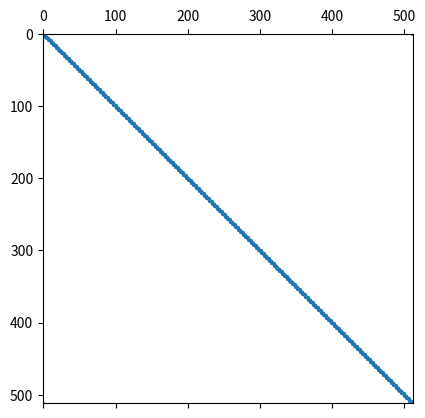

The matplotlib source for this figure:
import numpy as np
import sys as sys
import scipy
import time as timing
from mpl_toolkits.mplot3d import Axes3D
import matplotlib.pyplot as plt
import scipy.sparse as sps
from scipy.sparse import csr_matrix, lil_matrix

#------------------------------------------------------------------------------

def T_analytical(x,y):
    return (2*x+y)**2

def qx_analytical(x,y):
    return -4*(2*x+y)

def qy_analytical(x,y):
    return -2*(2*x+y)

def rhs_f(x,y,experiment):
    return -10

#------------------------------------------------------------------------------

def NNT(r,s,order):
    if order==1:
       N_0=0.25*(1.-r)*(1.-s)
       N_1=0.25*(1.+r)*(1.-s)
       N_2=0.25*(1.+r)*(1.+s)
       N_3=0.25*(1.-r)*(1.+s)
       return np.array([N_0,N_1,N_2,N_3],dtype=np.float64)
    if order==2:
       N_0= 0.5*r*(r-1.) * 0.5*s*(s-1.)
       N_1=    (1.-r**2) * 0.5*s*(s-1.)
       N_2= 0.5*r*(r+1.) * 0.5*s*(s-1.)
       N_3= 0.5*r*(r-1.) *    (1.-s**2)
       N_4=    (1.-r**2) *    (1.-s**2)
       N_5= 0.5*r*(r+1.) *    (1.-s**2)
       N_6= 0.5*r*(r-1.) * 0.5*s*(s+1.)
       N_7=    (1.-r**2) * 0.5*s*(s+1.)
       N_8= 0.5*r*(r+1.) * 0.5*s*(s+1.)
       return np.array([N_0,N_1,N_2,N_3,N_4,N_5,N_6,N_7,N_8],dtype=np.float64)

def dNNTdr(r,s,order):
    if order==1:
       dNdr_0=-0.25*(1.-s)
       dNdr_1=+0.25*(1.-s)
       dNdr_2=+0.25*(1.+s)
       dNdr_3=-0.25*(1.+s)
       return np.array([dNdr_0,dNdr_1,dNdr_2,dNdr_3],dtype=np.float64)
    if order==2:
       dNdr_0= 0.5*(2.*r-1.) * 0.5*s*(s-1)
       dNdr_1=       (-2.*r) * 0.5*s*(s-1)
       dNdr_2= 0.5*(2.*r+1.) * 0.5*s*(s-1)
       dNdr_3= 0.5*(2.*r-1.) *   (1.-s**2)
       dNdr_4=       (-2.*r) *   (1.-s**2)
       dNdr_5= 0.5*(2.*r+1.) *   (1.-s**2)
       dNdr_6= 0.5*(2.*r-1.) * 0.5*s*(s+1)
       dNdr_7=       (-2.*r) * 0.5*s*(s+1)
       dNdr_8= 0.5*(2.*r+1.) * 0.5*s*(s+1)
       return np.array([dNdr_0,dNdr_1,dNdr_2,dNdr_3,dNdr_4,dNdr_5,dNdr_6,dNdr_7,dNdr_8],dtype=np.float64)

def dNNTds(r,s,order):
    if order==1:
       dNds_0=-0.25*(1.-r)
       dNds_1=-0.25*(1.+r)
       dNds_2=+0.25*(1.+r)
       dNds_3=+0.25*(1.-r)
       return np.array([dNds_0,dNds_1,dNds_2,dNds_3],dtype=np.float64)
    if order==2:
       dNds_0= 0.5*r*(r-1.) * 0.5*(2.*s-1.)
       dNds_1=    (1.-r**2) * 0.5*(2.*s-1.)
       dNds_2= 0.5*r*(r+1.) * 0.5*(2.*s-1.)
       dNds_3= 0.5*r*(r-1.) *       (-2.*s)
       dNds_4=    (1.-r**2) *       (-2.*s)
       dNds_5= 0.5*r*(r+1.) *       (-2.*s)
       dNds_6= 0.5*r*(r-1.) * 0.5*(2.*s+1.)
       dNds_7=    (1.-r**2) * 0.5*(2.*s+1.)
       dNds_8= 0.5*r*(r+1.) * 0.5*(2.*s+1.)
       return np.array([dNds_0,dNds_1,dNds_2,dNds_3,dNds_4,dNds_5,dNds_6,dNds_7,dNds_8],dtype=np.float64)

#------------------------------------------------------------------------------

sqrt3=np.sqrt(3.)
eps=1.e-10 

print("-----------------------------")
print("----------fieldstone---------")
print("-----------------------------")

ndim=2       # number of space dimensions
ndofT=1      # number of degrees of freedom per node
hcond=1.     # thermal conductivity
hcapa=1.     # heat capacity
rho0=1       # reference density


if int(len(sys.argv) == 4):
   experiment=int(sys.argv[1])
   order     =int(sys.argv[2])
else:
   experiment=1
   order=1

if order==1: m=4 # number of nodes making up an element
if order==2: m=9

if experiment==1: # rotating cone
   nelx=128
   nely=nelx
   Lx=1.  
   Ly=1.  
   steady_state=True

hx=Lx/float(nelx)
hy=Ly/float(nely)
    
nnx=order*nelx+1  # number of elements, x direction
nny=order*nely+1  # number of elements, y direction
NV=nnx*nny        # number of nodes
nel=nelx*nely     # number of elements, total
NfemT=NV*ndofT    # Total number of degrees of temperature freedom

# alphaT=1: implicit
# alphaT=0: explicit
# alphaT=0.5: Crank-Nicolson

alphaT=0.5

#####################################################################

if order==1:
   nqperdim=2
   qcoords=[-1./sqrt3,1./sqrt3]
   qweights=[1.,1.]
   rnodes=[-1,1,1,-1]
   snodes=[-1,-1,1,1]

if order==2:
   nqperdim=3
   qcoords=[-np.sqrt(3./5.),0.,np.sqrt(3./5.)]
   qweights=[5./9.,8./9.,5./9.]

#####################################################################

print ('experiment =',experiment)
print ('order      =',order)
print ('nnx        =',nnx)
print ('nny        =',nny)
print ('NV         =',NV)
print ('nel        =',nel)
print ('NfemT      =',NfemT)
print ('nqperdim   =',nqperdim)
print("-----------------------------")

#####################################################################
# grid point setup 
#####################################################################
start = timing.time()

x = np.empty(NV,dtype=np.float64)  # x coordinates
y = np.empty(NV,dtype=np.float64)  # y coordinates

counter = 0
for j in range(0,nny):
    for i in range(0,nnx):
        x[counter]=i*hx/order
        y[counter]=j*hy/order
        counter += 1
    #end for
#end for

np.savetxt('grid.ascii',np.array([x,y]).T,header='# x,y')

print("mesh (%.3fs)" % (timing.time() - start))

#####################################################################
# stretch mesh
#####################################################################

#for i in range(0,NV):
#    x[i]=x[i]**0.66
#    y[i]=y[i]**0.66

#####################################################################
# connectivity
#####################################################################
start = timing.time()

icon =np.zeros((m,nel),dtype=np.int32)

counter = 0
for j in range(0, nely):
    for i in range(0, nelx):
        icon[0,counter]= i + j * (nelx + 1)
        icon[1,counter]= i + 1 + j * (nelx + 1)
        icon[2,counter]= i + 1 + (j + 1) * (nelx + 1)
        icon[3,counter]= i + (j + 1) * (nelx + 1)
        counter+=1

#for iel in range (0,nel):
#    print ("iel=",iel,'--------------')
#    print ("node 1",icon[0,iel],"at pos.",x[icon[0,iel]], y[icon[0,iel]])
#    print ("node 2",icon[1,iel],"at pos.",x[icon[1,iel]], y[icon[1,iel]])
#    print ("node 3",icon[2,iel],"at pos.",x[icon[2,iel]], y[icon[2,iel]])
#    print ("node 4",icon[3,iel],"at pos.",x[icon[3,iel]], y[icon[3,iel]])


#counter=0
#for j in range(0,nely):
#    for i in range(0,nelx):
#        counter2=0
#        for k in range(0,order+1):
#            for l in range(0,order+1):
#                icon[counter2,counter]=i*order+l+j*order*nnx+nnx*k
#                counter2+=1
            #end for
        #end for
#        counter += 1
    #end for
#end for

print("connectivity (%.3fs)" % (timing.time() - start))

#################################################################
# flag nodes and elements on boundary
#################################################################
start = timing.time()

boundary_element=np.zeros(nel,dtype=bool)  
boundary_node=np.zeros(NV,dtype=bool)  

counter=0
for j in range(0,nely):
    for i in range(0,nelx):
        if i==0 or i==nelx-1 or j==0 or j==nely-1: 
           boundary_element[counter]=True 
        counter+=1

counter=0
for j in range(0,nny):
    for i in range(0,nnx):
        if i==0 or i==nnx-1 or j==0 or j==nny-1: 
           boundary_node[counter]=True 
        counter+=1

print("flag boundary nodes & elements: %.3f s" % (timing.time() - start))

#################################################################
# compute B_to_G and G_to_B arrays
#################################################################
start = timing.time()
    
NB=2*(nelx+nely)

B_to_G=np.zeros((NB),dtype=np.int32) ; B_to_G[:]=-1
G_to_B=np.zeros((NV),dtype=np.int32) ; G_to_B[:]=-1

counter=0

for i in range(0,nnx): 
        inode=i
        G_to_B[inode]=counter
        B_to_G[counter]=inode
        counter+=1

counter-=1
for i in range(0,nny):
        inode=nnx*(i+1)-1
        G_to_B[inode]=counter
        B_to_G[counter]=inode
        counter+=1
         
counter-=1
for i in range(0,nnx): 
        inode=NV-i-1
        G_to_B[inode]=counter
        B_to_G[counter]=inode
        counter+=1

counter-=1
for i in range(0,nny-1):
        inode=NV-(i+1)*nnx
        G_to_B[inode]=counter
        B_to_G[counter]=inode
        counter+=1

#print (B_to_G)

print("compute B_to_G, G_to_B: %.3f s" % (timing.time() - start))

#################################################################
# compute normal to domain at the nodes
# this is also implemented in stone 151
#################################################################
start = timing.time()

nx=np.zeros(NV,dtype=np.float64) 
ny=np.zeros(NV,dtype=np.float64) 
jcb=np.zeros((ndim,ndim),dtype=np.float64)

for iel in range(0,nel):
    if boundary_element[iel]: 
       for iq in range(0,nqperdim):
           for jq in range(0,nqperdim):

               rq=qcoords[iq]
               sq=qcoords[jq]
               weightq=qweights[iq]*qweights[jq]
               dNNNTdr=dNNTdr(rq,sq,order)
               dNNNTds=dNNTds(rq,sq,order)
               jcb[0,0]=np.dot(dNNNTdr[:],x[icon[:,iel]])
               jcb[0,1]=np.dot(dNNNTdr[:],y[icon[:,iel]])
               jcb[1,0]=np.dot(dNNNTds[:],x[icon[:,iel]])
               jcb[1,1]=np.dot(dNNNTds[:],y[icon[:,iel]])
               jcob = np.linalg.det(jcb)
               jcbi=np.linalg.inv(jcb)
               dNNNTdx=jcbi[0,0]*dNNNTdr[:]+jcbi[0,1]*dNNNTds[:]
               dNNNTdy=jcbi[1,0]*dNNNTdr[:]+jcbi[1,1]*dNNNTds[:]
               for k in range(0,m):
                   if boundary_node[icon[k,iel]]:
                      nx[icon[k,iel]]+=dNNNTdx[k]*jcob*weightq
                      ny[icon[k,iel]]+=dNNNTdy[k]*jcob*weightq
           #end for
       #end for
    #end if
#end for

for i in range(0,NV):
    if boundary_node[i]:
       norm=np.sqrt(nx[i]**2+ny[i]**2)
       nx[i]/=norm
       ny[i]/=norm

print("compute normal: %.3f s" % (timing.time() - start))

#####################################################################
# define temperature boundary conditions
#####################################################################
start = timing.time()

bc_fixT=np.zeros(NfemT,dtype=bool)  
bc_valT=np.zeros(NfemT,dtype=np.float64) 

if experiment==1:
   for i in range(0,NV):
       if x[i]/Lx<eps:
          bc_fixT[i]=True ; bc_valT[i]=T_analytical(x[i],y[i])
       if x[i]/Lx>(1-eps):
          bc_fixT[i]=True ; bc_valT[i]=T_analytical(x[i],y[i])
       if y[i]/Ly<eps:
          bc_fixT[i]=True ; bc_valT[i]=T_analytical(x[i],y[i])
       if y[i]/Ly>(1-eps):
          bc_fixT[i]=True ; bc_valT[i]=T_analytical(x[i],y[i])
   #end for

print("boundary conditions (%.3fs)" % (timing.time() - start))

#####################################################################
# initial temperature
#####################################################################
start = timing.time()

T = np.zeros(NV,dtype=np.float64)

print("initial temperature (%.3fs)" % (timing.time() - start))

#################################################################
# compute timestep
#################################################################
start = timing.time()

if steady_state:
   dt=0.
   nstep=1
else:
   dt=0
   print('dt=',dt)
   nstep=int(tfinal/dt)
   print('nstep=',nstep)

print("compute timestep (%.3fs)" % (timing.time() - start))

#####################################################################
# create necessary arrays 
#####################################################################
start = timing.time()

Tvectm1 = np.zeros(m,dtype=np.float64)   
dNNNTdx = np.zeros(m,dtype=np.float64)           # shape functions derivatives
dNNNTdy = np.zeros(m,dtype=np.float64)           # shape functions derivatives
N_mat = np.zeros((m,1),dtype=np.float64)         # shape functions
    
print("create arrays (%.3fs)" % (timing.time() - start))

#==============================================================================
# time stepping loop
#==============================================================================

model_time=0.

for istep in range(0,nstep):
    print("-----------------------------")
    print("istep= ", istep,'/',nstep-1)
    print("-----------------------------")

    #################################################################
    # build temperature matrix
    #################################################################
    start = timing.time()

    A_mat = lil_matrix((NfemT,NfemT),dtype=np.float64)
    rhs   = np.zeros(NfemT,dtype=np.float64)         # FE rhs 
    B_mat=np.zeros((2,ndofT*m),dtype=np.float64)     # gradient matrix B 

    counterq=0
    for iel in range (0,nel):

        b_el=np.zeros(m*ndofT,dtype=np.float64)
        a_el=np.zeros((m*ndofT,m*ndofT),dtype=np.float64)
        Kd=np.zeros((m,m),dtype=np.float64)   # elemental diffusion matrix 
        MM=np.zeros((m,m),dtype=np.float64)   # elemental mass matrix 

        for iq in range(0,nqperdim):
            for jq in range(0,nqperdim):

                # position & weight of quad. point
                rq=qcoords[iq]
                sq=qcoords[jq]
                weightq=qweights[iq]*qweights[jq]

                N_mat[0:m,0]=NNT(rq,sq,order)
                dNNNTdr=dNNTdr(rq,sq,order)
                dNNNTds=dNNTds(rq,sq,order)

                # calculate jacobian matrix
                jcb=np.zeros((ndim,ndim),dtype=np.float64)
                for k in range(0,m):
                    jcb[0,0]+=dNNNTdr[k]*x[icon[k,iel]]
                    jcb[0,1]+=dNNNTdr[k]*y[icon[k,iel]]
                    jcb[1,0]+=dNNNTds[k]*x[icon[k,iel]]
                    jcb[1,1]+=dNNNTds[k]*y[icon[k,iel]]
                #end for
                jcob=np.linalg.det(jcb)
                jcbi=np.linalg.inv(jcb)

                # compute dNdx & dNdy
                xq=0.
                yq=0.
                for k in range(0,m):
                    xq+=N_mat[k,0]*x[icon[k,iel]]
                    yq+=N_mat[k,0]*y[icon[k,iel]]
                    dNNNTdx[k]=jcbi[0,0]*dNNNTdr[k]+jcbi[0,1]*dNNNTds[k]
                    dNNNTdy[k]=jcbi[1,0]*dNNNTdr[k]+jcbi[1,1]*dNNNTds[k]
                    B_mat[0,k]=dNNNTdx[k]
                    B_mat[1,k]=dNNNTdy[k]
                #end for

                # compute mass matrix
                MM=N_mat.dot(N_mat.T)*rho0*hcapa*weightq*jcob

                # compute diffusion matrix
                Kd=B_mat.T.dot(B_mat)*hcond*weightq*jcob

                if steady_state:
                   a_el+=Kd
                   b_el+=N_mat[:,0]*weightq*jcob*rhs_f(xq,yq,experiment)
                else:
                      a_el+=MM+alphaT*(Kd)*dt
                      b_el+=(MM-(1-alphaT)*(Kd)*dt).dot(Tvectm1) +\
                            N_mat[:,0]*weightq*jcob*rhs_f(xq,yq,experiment)*dt
                #end if

                #print(xq,yq,rhs_f(xq,yq,experiment))

                counterq+=1
            #end for jq
        #end for iq

        # apply boundary conditions
        for k1 in range(0,m):
            m1=icon[k1,iel]
            if bc_fixT[m1]:
               Aref=a_el[k1,k1]
               for k2 in range(0,m):
                   m2=icon[k2,iel]
                   b_el[k2]-=a_el[k2,k1]*bc_valT[m1]
                   a_el[k1,k2]=0
                   a_el[k2,k1]=0
               a_el[k1,k1]=Aref
               b_el[k1]=Aref*bc_valT[m1]
            #end if
        #end for

        # assemble matrix A_mat and right hand side rhs
        for k1 in range(0,m):
            m1=icon[k1,iel]
            for k2 in range(0,m):
                m2=icon[k2,iel]
                A_mat[m1,m2]+=a_el[k1,k2]
            #end for
            rhs[m1]+=b_el[k1]
        #end for

    #end for iel

    print("build FEM matrix: %.3fs" % (timing.time() - start))

    #################################################################
    # solve system
    #################################################################
    start = timing.time()

    T = sps.linalg.spsolve(sps.csr_matrix(A_mat),rhs)

    print("     -> T (m,M) %.4f %.4f " %(np.min(T),np.max(T)))

    print("solve T time: %.3f s" % (timing.time() - start))

    #################################################################
    # compute heat flux
    #################################################################
    start = timing.time()

    qx=np.zeros(NV,dtype=np.float64) 
    qy=np.zeros(NV,dtype=np.float64) 
    qn=np.zeros(NV,dtype=np.float64) 
    cc=np.zeros(NV,dtype=np.float64) 

    for iel in range(0,nel):
        for k in range(0,m):
            rq=rnodes[k]
            sq=snodes[k]
            inode=icon[k,iel]
            cc[inode]+=1
            dNNNTdr=dNNTdr(rq,sq,order)
            dNNNTds=dNNTds(rq,sq,order)
            jcb=np.zeros((ndim,ndim),dtype=np.float64)
            jcb[0,0]=np.sum(dNNNTdr[:]*x[icon[:,iel]])
            jcb[0,1]=np.sum(dNNNTdr[:]*y[icon[:,iel]])
            jcb[1,0]=np.sum(dNNNTds[:]*x[icon[:,iel]])
            jcb[1,1]=np.sum(dNNNTds[:]*y[icon[:,iel]])
            jcbi=np.linalg.inv(jcb)
            dNNNTdx[:]=jcbi[0,0]*dNNNTdr[:]+jcbi[0,1]*dNNNTds[:]
            dNNNTdy[:]=jcbi[1,0]*dNNNTdr[:]+jcbi[1,1]*dNNNTds[:]
            qx[inode]-=np.sum(dNNNTdx[:]*T[icon[:,iel]])
            qy[inode]-=np.sum(dNNNTdy[:]*T[icon[:,iel]])
        #end for
    #end for
    qx/=cc
    qy/=cc

    qn[:]=qx[:]*nx[:]+qy[:]*ny[:]

    print("     -> qx (m,M) %.4f %.4f " %(np.min(qx),np.max(qx)))
    print("     -> qy (m,M) %.4f %.4f " %(np.min(qy),np.max(qy)))
    print("     -> qn (m,M) %.4f %.4f " %(np.min(qn),np.max(qn)))

    print("compute heat flux: %.3f s" % (timing.time() - start))

    qn_analytical=np.zeros(NV,dtype=np.float64) 
    for i in range(NV):
        qn_analytical[i]=qx_analytical(x[i],y[i])*nx[i]+qy_analytical(x[i],y[i])*ny[i]

    qn_file=open('heat_flux_boundary.ascii',"w")
    for k in range(0,NB):
        qn_file.write("%e %e %e %e %d %d \n" %(x[B_to_G[k]],y[B_to_G[k]],
                                               qn[B_to_G[k]],qn_analytical[B_to_G[k]],B_to_G[k],k))
    qn_file.close()

    #################################################################
    # compute heat flux w/ consistent boundary flux method
    # internal numbering of Q1 is 
    # 3--2
    # |  |
    # 0--1
    # the order of k,l does not matter
    #################################################################
    start = timing.time()

    M=lil_matrix((NB,NB),dtype=np.float64)
    Ml=lil_matrix((NB,NB),dtype=np.float64)
    rhs= np.zeros(NB,dtype=np.float64)   
    Mel=np.zeros((2,2),dtype=np.float64) 

    for iel in range(0,nel):
        if boundary_element[iel]:

           for face in range(0,4): # loop over faces
               k=face    ; inode=icon[k,iel]
               l=(k+1)%4 ; jnode=icon[l,iel]

               if boundary_node[inode] and boundary_node[jnode]: # both nodes are on boundary
                  if bc_fixT[inode] and bc_fixT[jnode]: # both nodes are fixed

                     # compute face length
                     h=np.sqrt( (x[icon[k,iel]]-x[icon[l,iel]])**2 + 
                                (y[icon[k,iel]]-y[icon[l,iel]])**2 )

                     #print('iel=',iel,'face=',face,'k=',k,'l=',l,'inode=',inode,'jnode=',jnode,
                     #        'h=',h,G_to_B[inode],G_to_B[jnode])

                     # compute Mel, assuming all sides are straight
                     Mel[0,0]=h/3  
                     Mel[0,1]=h/6  
                     Mel[1,0]=h/6  
                     Mel[1,1]=h/3  

                     # compute bel, integration over volume
                     bel=np.zeros(2,dtype=np.float64) 
                     for iq in range(0,nqperdim):
                         for jq in range(0,nqperdim):
                             rq=qcoords[iq]
                             sq=qcoords[jq]
                             weightq=qweights[iq]*qweights[jq]
                             # compute \int grad N . grad T
                             dNNNTdr=dNNTdr(rq,sq,order)
                             dNNNTds=dNNTds(rq,sq,order)
                             jcb[0,0]=np.dot(dNNNTdr[:],x[icon[:,iel]])
                             jcb[0,1]=np.dot(dNNNTdr[:],y[icon[:,iel]])
                             jcb[1,0]=np.dot(dNNNTds[:],x[icon[:,iel]])
                             jcb[1,1]=np.dot(dNNNTds[:],y[icon[:,iel]])
                             jcob=np.linalg.det(jcb)
                             jcbi=np.linalg.inv(jcb)
                             dNNNTdx=jcbi[0,0]*dNNNTdr[:]+jcbi[0,1]*dNNNTds[:]
                             dNNNTdy=jcbi[1,0]*dNNNTdr[:]+jcbi[1,1]*dNNNTds[:]
                             dTdxq=np.dot(dNNNTdx[:],T[icon[:,iel]])
                             dTdyq=np.dot(dNNNTdy[:],T[icon[:,iel]])
                             bel[0]-=(dNNNTdx[k]*dTdxq+dNNNTdy[k]*dTdyq)*weightq*jcob
                             bel[1]-=(dNNNTdx[l]*dTdxq+dNNNTdy[l]*dTdyq)*weightq*jcob
                             # compute \int N S 
                             NNNT=NNT(rq,sq,order)
                             xq=np.dot(NNNT[:],x[icon[:,iel]])
                             yq=np.dot(NNNT[:],y[icon[:,iel]])
                             bel[0]+=(NNNT[k]*rhs_f(xq,yq,experiment))*weightq*jcob
                             bel[1]+=(NNNT[l]*rhs_f(xq,yq,experiment))*weightq*jcob
                         #end for jq
                     #end for iq

                     #assembly                                          
                     M[G_to_B[inode],G_to_B[inode]]+=Mel[0,0]
                     M[G_to_B[inode],G_to_B[jnode]]+=Mel[0,1]
                     M[G_to_B[jnode],G_to_B[inode]]+=Mel[1,0]
                     M[G_to_B[jnode],G_to_B[jnode]]+=Mel[1,1]
                     rhs[G_to_B[inode]]+=bel[0]
                     rhs[G_to_B[jnode]]+=bel[1]
                     Ml[G_to_B[inode],G_to_B[inode]]+=Mel[0,0]
                     Ml[G_to_B[inode],G_to_B[inode]]+=Mel[0,1]
                     Ml[G_to_B[jnode],G_to_B[jnode]]+=Mel[1,0]
                     Ml[G_to_B[jnode],G_to_B[jnode]]+=Mel[1,1]

                  #end if bc_fix                 
               #end if boundary_node   
           #end for side
        #end if boundary_element                 
    #end for iel                    

    # solve linear systems
    qn_CBF=sps.linalg.spsolve(sps.csr_matrix(M),rhs)
    qn_CBF_lumped=sps.linalg.spsolve(sps.csr_matrix(Ml),rhs)

    print("     -> qn (m,M) %.4f %.4f " %(np.min(qn_CBF),np.max(qn_CBF)))

    plt.spy(M,markersize=1)
    plt.savefig('matrix.pdf', bbox_inches='tight')

    qn_file=open('heat_flux_boundary_CBF.ascii',"w")
    for k in range(0,NB):
        qn_file.write("%e %e %e %e %d %d \n" %(x[B_to_G[k]],y[B_to_G[k]],qn_CBF[k],qn_CBF_lumped[k],B_to_G[k],k))
    qn_file.close()

    print("compute heat flux (CBF): %.3f s" % (timing.time() - start))

    #################################################################
    # visualisation 
    #################################################################

    if True: 

       start = timing.time()

       filename = 'solution_{:04d}.vtu'.format(istep) 
       vtufile=open(filename,"w")
       vtufile.write("<VTKFile type='UnstructuredGrid' version='0.1' byte_order='BigEndian'> \n")
       vtufile.write("<UnstructuredGrid> \n")
       vtufile.write("<Piece NumberOfPoints=' %5d ' NumberOfCells=' %5d '> \n" %(NV,nel))
       #####
       vtufile.write("<Points> \n")
       vtufile.write("<DataArray type='Float32' NumberOfComponents='3' Format='ascii'> \n")
       for i in range(0,NV):
           vtufile.write("%e %e %e \n" %(x[i],y[i],0.))
       vtufile.write("</DataArray>\n")
       vtufile.write("</Points> \n")
       #####
       vtufile.write("<PointData Scalars='scalars'>\n")
       #--
       vtufile.write("<DataArray type='Float32' Name='T' Format='ascii'> \n")
       for i in range(0,NV):
           vtufile.write("%12.4e \n" %T[i])
       vtufile.write("</DataArray>\n")
       #--
       vtufile.write("<DataArray type='Int32' Name='G_to_B' Format='ascii'> \n")
       for i in range(0,NV):
           vtufile.write("%d \n" %G_to_B[i])
       vtufile.write("</DataArray>\n")
       #--
       vtufile.write("<DataArray type='Float32' Name='T (analytical)' Format='ascii'> \n")
       for i in range(0,NV):
           vtufile.write("%12.4e \n" % (T_analytical(x[i],y[i])))
       vtufile.write("</DataArray>\n")
       #--
       vtufile.write("<DataArray type='Float32' Name='T (error)' Format='ascii'> \n")
       for i in range(0,NV):
           vtufile.write("%12.4e \n" % (T[i]-T_analytical(x[i],y[i])))
       vtufile.write("</DataArray>\n")
       #--
       vtufile.write("<DataArray type='Float32' NumberOfComponents='3' Name='heat flux' Format='ascii'> \n")
       for i in range(0,NV):
           vtufile.write("%e %e %e \n" %(qx[i],qy[i],0.))
       vtufile.write("</DataArray>\n")

       #--
       vtufile.write("<DataArray type='Float32' Name='qn' Format='ascii'> \n")
       for i in range(0,NV):
           vtufile.write("%e \n" % qn[i])
       vtufile.write("</DataArray>\n")

       #--
       vtufile.write("<DataArray type='Float32' Name='qn (CBF)' Format='ascii'> \n")
       for i in range(0,NV):
           if (G_to_B[i]>0):
              vtufile.write("%e \n" % qn_CBF[G_to_B[i]])
           else:
              vtufile.write("%e \n" % 0. )
       vtufile.write("</DataArray>\n")

       #--
       vtufile.write("<DataArray type='Float32' NumberOfComponents='3' Name='heat flux (analytical)' Format='ascii'> \n")
       for i in range(0,NV):
           vtufile.write("%e %e %e \n" %(qx_analytical(x[i],y[i]),qy_analytical(x[i],y[i]),0))
       vtufile.write("</DataArray>\n")
       #--
       vtufile.write("<DataArray type='Float32' NumberOfComponents='3' Name='heat flux (error)' Format='ascii'> \n")
       for i in range(0,NV):
           vtufile.write("%e %e %e \n" %(qx[i]-qx_analytical(x[i],y[i]),qy[i]-qy_analytical(x[i],y[i]),0))
       vtufile.write("</DataArray>\n")
       #--
       vtufile.write("<DataArray type='Float32' NumberOfComponents='3' Name='normal' Format='ascii'> \n")
       for i in range(0,NV):
           vtufile.write("%e %e %e \n" %(nx[i],ny[i],0.))
       vtufile.write("</DataArray>\n")
       #--
       vtufile.write("<DataArray type='Int32' Name='boundary' Format='ascii'> \n")
       for i in range(0,NV):
           if boundary_node[i]:
              vtufile.write("%d \n" % 1)
           else:
              vtufile.write("%d \n" % 0)
       vtufile.write("</DataArray>\n")
       #--
       vtufile.write("</PointData>\n")
       #####
       vtufile.write("<CellData Scalars='scalars'>\n")
       #--
       vtufile.write("<DataArray type='Int32' Name='boundary' Format='ascii'> \n")
       for iel in range (0,nel):
           vtufile.write("%d \n" % int(boundary_element[iel]))
       vtufile.write("</DataArray>\n")
       #--
       vtufile.write("</CellData>\n")
       #####
       vtufile.write("<Cells>\n")
       #--
       vtufile.write("<DataArray type='Int32' Name='connectivity' Format='ascii'> \n")
       for iel in range (0,nel):
           vtufile.write("%d %d %d %d \n" %(icon[0,iel],icon[1,iel],icon[2,iel],icon[3,iel]))
       vtufile.write("</DataArray>\n")
       #--
       vtufile.write("<DataArray type='Int32' Name='offsets' Format='ascii'> \n")
       for iel in range (0,nel):
           vtufile.write("%d \n" %((iel+1)*4))
       vtufile.write("</DataArray>\n")
       #--
       vtufile.write("<DataArray type='Int32' Name='types' Format='ascii'>\n")
       for iel in range (0,nel):
           vtufile.write("%d \n" %9)
       vtufile.write("</DataArray>\n")
       #--
       vtufile.write("</Cells>\n")
       #####
       vtufile.write("</Piece>\n")
       vtufile.write("</UnstructuredGrid>\n")
       vtufile.write("</VTKFile>\n")
       vtufile.close()

       #filename = 'solution_{:04d}.pdf'.format(istep) 
       #fig = plt.figure ()
       #ax = fig.gca(projection='3d')
       #ax.plot_surface(x.reshape ((nny,nnx)),y.reshape((nny,nnx)),T.reshape((nny,nnx)),color = 'darkseagreen')
       #ax.set_xlabel ( 'X [ m ] ')
       #ax.set_ylabel ( 'Y [ m ] ')
       #ax.set_zlabel ( ' Temperature  [ C ] ')
       #plt.title('Timestep  %.2d' %(istep),loc='right')
       #plt.grid ()
       #plt.savefig(filename)
       #plt.show ()
       #plt.close()

       print("export to files: %.3f s" % (timing.time() - start))

    #end if

    model_time+=dt
    print ("model_time=",model_time)
    
#end for istep

#==============================================================================
# end time stepping loop
#==============================================================================

print("-----------------------------")
print("------------the end----------")
print("-----------------------------")
